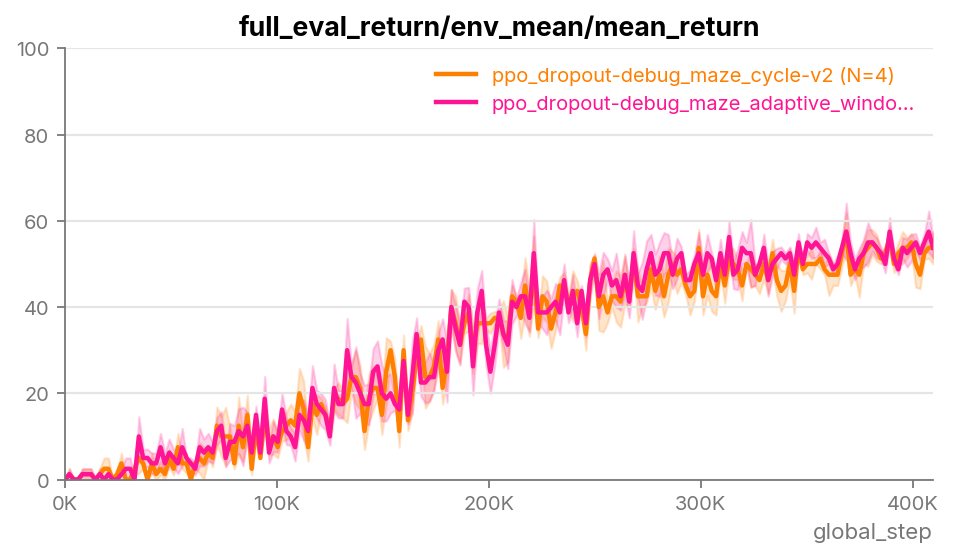

The table this chart was drawn from, first rows:
Method, Average Performance, Final Performance, AUC, Time Steps
ppo_dropout-debug_maze_cycle-v2 (N=4), 30.3, 53.75, 12412155, 409600
ppo_dropout-debug_maze_adaptive_window1-…, 31.48, 53.75, 12895995, 409600
